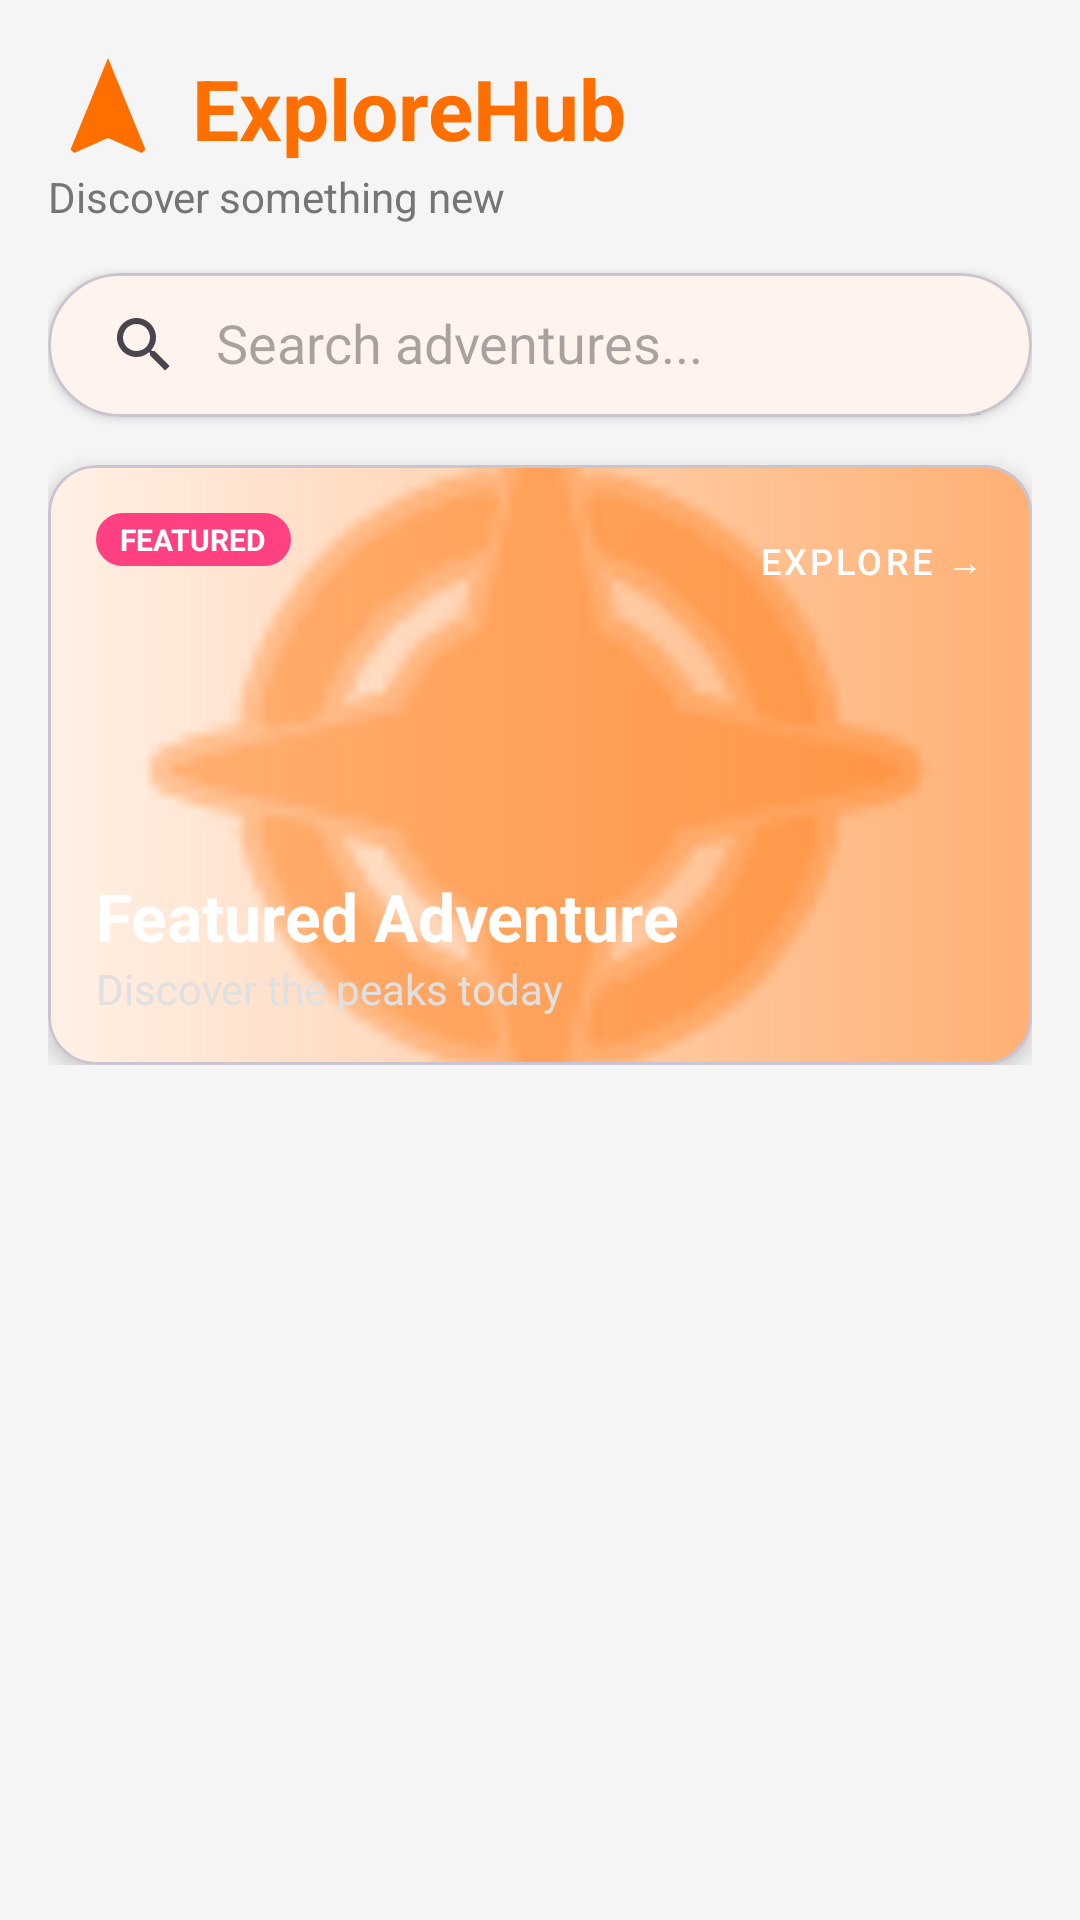

Reconstruct the res/layout file that produces this screen, plus the resources it refers to.
<!-- AndroidManifest.xml: application theme Theme.Exp7 -->
<!-- res/layout/fragment_home.xml -->
<?xml version="1.0" encoding="utf-8"?>
<androidx.coordinatorlayout.widget.CoordinatorLayout xmlns:android="http://schemas.android.com/apk/res/android"
    xmlns:app="http://schemas.android.com/apk/res-auto"
    xmlns:tools="http://schemas.android.com/tools"
    android:layout_width="match_parent"
    android:layout_height="match_parent">

    <com.google.android.material.appbar.AppBarLayout
        android:layout_width="match_parent"
        android:layout_height="wrap_content"
        android:background="@android:color/transparent"
        app:elevation="0dp">

        <LinearLayout
            android:layout_width="match_parent"
            android:layout_height="wrap_content"
            android:orientation="vertical"
            android:padding="16dp"
            app:layout_scrollFlags="scroll|enterAlways">

            <LinearLayout
                android:layout_width="wrap_content"
                android:layout_height="wrap_content"
                android:gravity="center_vertical"
                android:orientation="horizontal">

                <ImageView
                    android:layout_width="40dp"
                    android:layout_height="40dp"
                    android:src="@drawable/ic_explore_logo"
                    app:tint="@color/primary" />

                <TextView
                    android:layout_width="wrap_content"
                    android:layout_height="wrap_content"
                    android:layout_marginStart="8dp"
                    android:text="ExploreHub"
                    android:textColor="@color/primary"
                    android:textSize="28sp"
                    android:textStyle="bold" />

            </LinearLayout>

            <TextView
                android:layout_width="wrap_content"
                android:layout_height="wrap_content"
                android:text="Discover something new"
                android:textColor="@color/text_secondary"
                android:textSize="14sp" />

            <com.google.android.material.card.MaterialCardView
                android:layout_width="match_parent"
                android:layout_height="wrap_content"
                android:layout_marginTop="16dp"
                app:cardCornerRadius="24dp"
                app:cardElevation="2dp">

                <androidx.appcompat.widget.SearchView
                    android:id="@+id/search_view"
                    android:layout_width="match_parent"
                    android:layout_height="wrap_content"
                    app:iconifiedByDefault="false"
                    app:queryHint="Search adventures..." />

            </com.google.android.material.card.MaterialCardView>

            <com.google.android.material.card.MaterialCardView
                android:id="@+id/featured_card"
                android:layout_width="match_parent"
                android:layout_height="200dp"
                android:layout_marginTop="16dp"
                app:cardCornerRadius="16dp"
                app:cardElevation="4dp">

                <ImageView
                    android:id="@+id/featured_image"
                    android:layout_width="match_parent"
                    android:layout_height="match_parent"
                    android:scaleType="centerCrop"
                    android:src="@android:drawable/ic_menu_compass"
                    app:tint="@color/primary"
                    android:alpha="0.8" />

                <View
                    android:layout_width="match_parent"
                    android:layout_height="match_parent"
                    android:background="@drawable/gradient_banner" />

                <LinearLayout
                    android:layout_width="match_parent"
                    android:layout_height="wrap_content"
                    android:layout_gravity="bottom"
                    android:orientation="vertical"
                    android:padding="16dp">

                    <TextView
                        android:id="@+id/featured_title"
                        android:layout_width="wrap_content"
                        android:layout_height="wrap_content"
                        android:text="Featured Adventure"
                        android:textColor="@android:color/white"
                        android:textSize="22sp"
                        android:textStyle="bold" />

                    <TextView
                        android:id="@+id/featured_desc"
                        android:layout_width="wrap_content"
                        android:layout_height="wrap_content"
                        android:text="Discover the peaks today"
                        android:textColor="#E0E0E0"
                        android:textSize="14sp" />

                </LinearLayout>

                <com.google.android.material.button.MaterialButton
                    android:id="@+id/btn_featured_explore"
                    style="@style/Widget.MaterialComponents.Button.TextButton"
                    android:layout_width="wrap_content"
                    android:layout_height="wrap_content"
                    android:layout_gravity="top|end"
                    android:layout_margin="8dp"
                    android:text="Explore →"
                    android:textColor="@android:color/white"
                    android:textSize="12sp"
                    app:rippleColor="#4DFFFFFF" />

                <TextView
                    android:layout_width="wrap_content"
                    android:layout_height="wrap_content"
                    android:layout_margin="16dp"
                    android:background="@drawable/bg_category_tag"
                    android:backgroundTint="@color/accent"
                    android:paddingHorizontal="8dp"
                    android:paddingVertical="2dp"
                    android:text="FEATURED"
                    android:textColor="@android:color/white"
                    android:textSize="10sp"
                    android:textStyle="bold"
                    app:layout_collapseMode="pin" />

            </com.google.android.material.card.MaterialCardView>

        </LinearLayout>

    </com.google.android.material.appbar.AppBarLayout>

    <ListView
        android:id="@+id/explore_list"
        android:layout_width="match_parent"
        android:layout_height="match_parent"
        android:clipToPadding="false"
        android:divider="@android:color/transparent"
        android:dividerHeight="0dp"
        android:paddingBottom="16dp"
        app:layout_behavior="@string/appbar_scrolling_view_behavior" />

    <TextView
        android:id="@+id/empty_state"
        android:layout_width="wrap_content"
        android:layout_height="wrap_content"
        android:layout_gravity="center"
        android:text="No results found"
        android:visibility="gone" />

</androidx.coordinatorlayout.widget.CoordinatorLayout>
<!-- resources referenced by this layout -->
<resources>
  <color name="accent">#FF4081</color>
  <color name="primary">#FF6F00</color>
  <color name="text_secondary">#757575</color>
  <!-- drawable bg_category_tag (drawable) -->
  <?xml version="1.0" encoding="utf-8"?>
  <shape xmlns:android="http://schemas.android.com/apk/res/android">
      <solid android:color="#F0F0F0" />
      <corners android:radius="16dp" />
      <stroke android:width="1dp" android:color="#E0E0E0" />
  </shape>
  <!-- drawable gradient_banner (drawable) -->
  <?xml version="1.0" encoding="utf-8"?>
  <shape xmlns:android="http://schemas.android.com/apk/res/android">
      <gradient
          android:angle="0"
          android:endColor="#80FF6F00"
          android:startColor="#00000000"
          android:type="linear" />
  </shape>
  <!-- drawable ic_explore_logo (drawable) -->
  <vector xmlns:android="http://schemas.android.com/apk/res/android"
      android:width="24dp"
      android:height="24dp"
      android:viewportWidth="24"
      android:viewportHeight="24">
      <path
          android:fillColor="@color/primary"
          android:pathData="L12,2L4.5,20.29L5.21,21L12,18L18.79,21L19.5,20.29L12,2Z" />
  </vector>
  <style name="Theme.Exp7" parent="Base.Theme.Exp7" />
  <style name="Base.Theme.Exp7" parent="Theme.Material3.DayNight.NoActionBar">
          <item name="colorPrimary">@color/primary</item>
          <item name="colorPrimaryVariant">@color/primary_variant</item>
          <item name="colorSecondary">@color/secondary</item>
          <item name="android:windowBackground">@color/background</item>
          <item name="colorSurface">@color/surface</item>
      </style>
  <color name="primary_variant">#E65100</color>
  <color name="secondary">#00B8D4</color>
  <color name="background">#F5F5F5</color>
  <color name="surface">#FFFFFF</color>
</resources>
